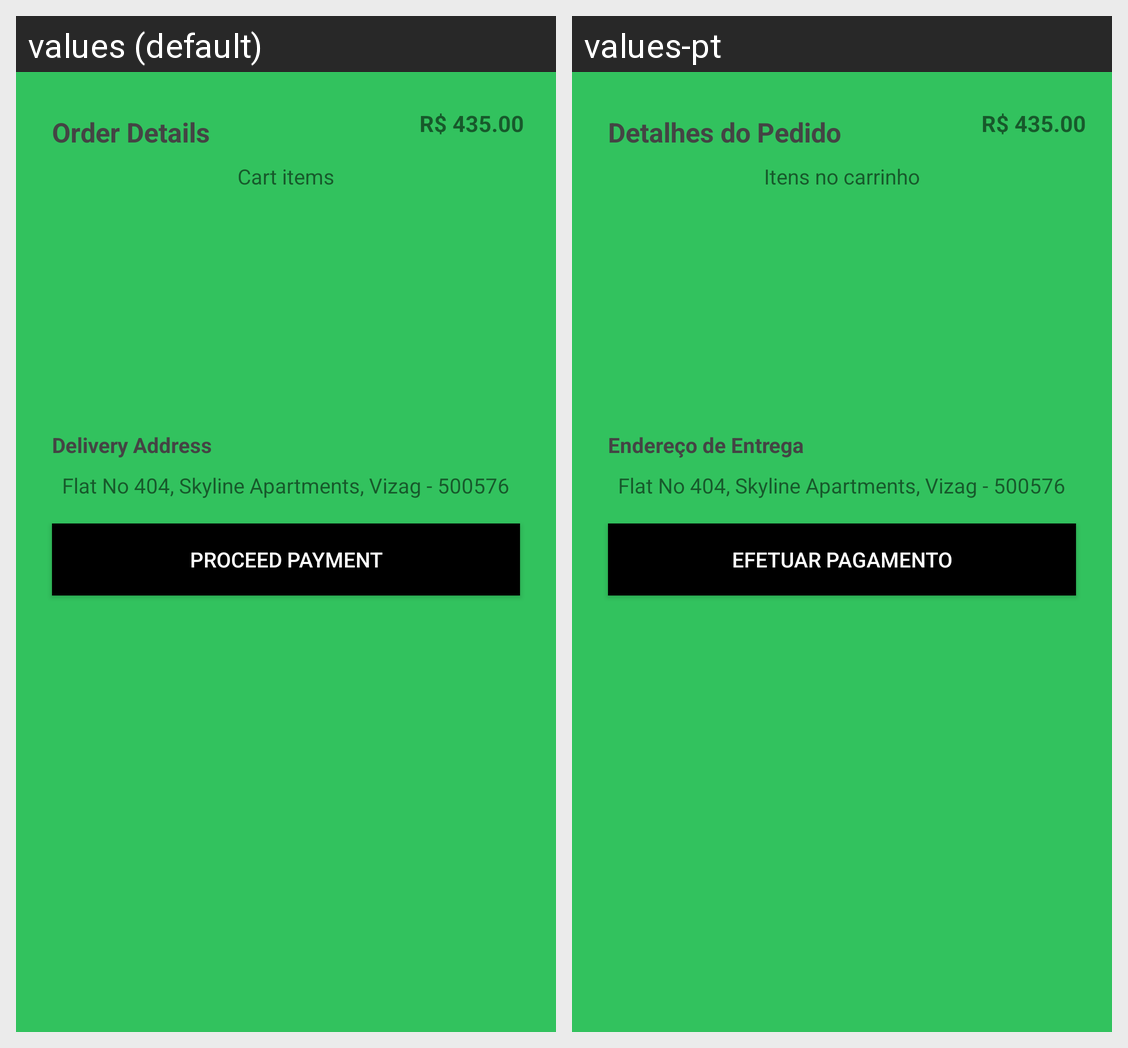

Locale-by-locale string values for the Android screen shown in this grid:
Android screen res/layout/bottom_sheet.xml rendered under 2 locales, left to right: values (default), values-pt. Device: Nexus 5 (rendered at 1080×1920; each locale shown at half size, 540×960, under a caption strip naming it); theme MyMaterialTheme.
Strings drawn on this screen, with the default value and each locale's value (text and hints the layout hard-codes, and strings that could not be matched under every locale, appear in the picture but are not listed):

order_details
  values: Order Details
  values-pt: Detalhes do Pedido

cart_items
  values: Cart items
  values-pt: Itens no carrinho

delivery_address
  values: Delivery Address
  values-pt: Endereço de Entrega

proceed_payment
  values: PROCEED PAYMENT
  values-pt: EFETUAR PAGAMENTO
